Photos from the image-classification dataset "RockPaperScissorsMachineLearning" in the GitHub repository ThomasStuart/RockPaperScissorsMachineLearning. Its 3 classes are: paper, rock, scissors.

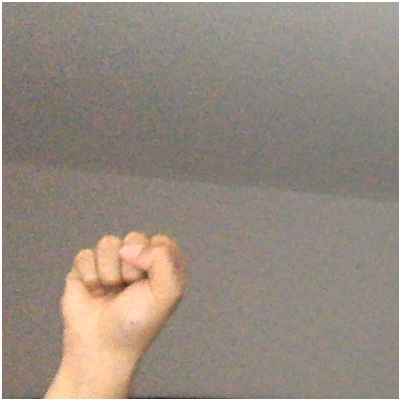
Label: rock

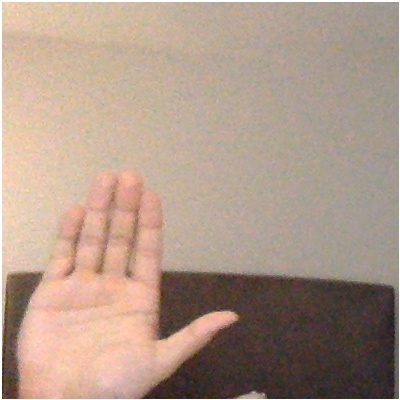
Label: paper

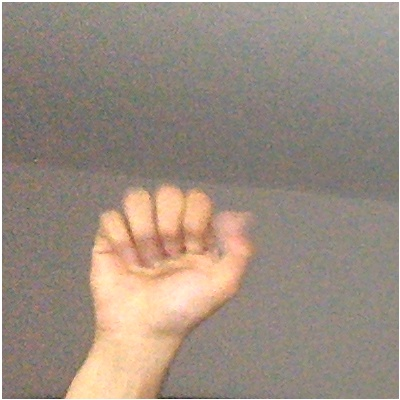
Label: rock

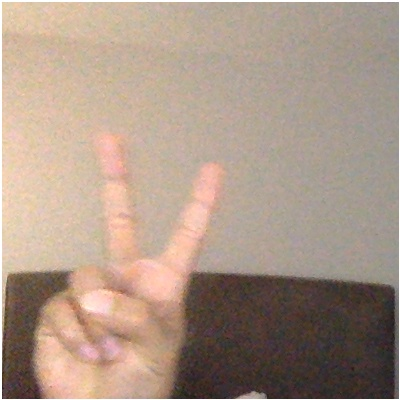
Label: scissors

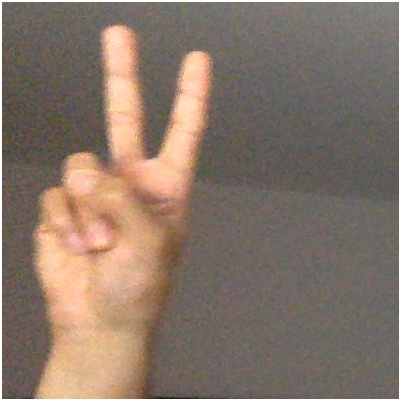
Label: scissors

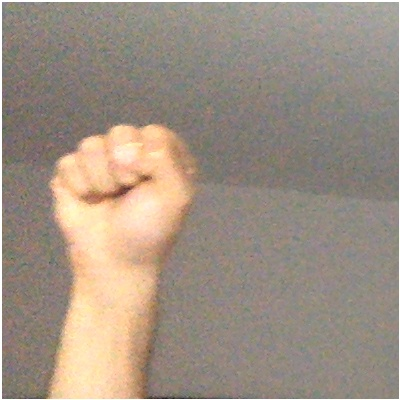
Label: rock
